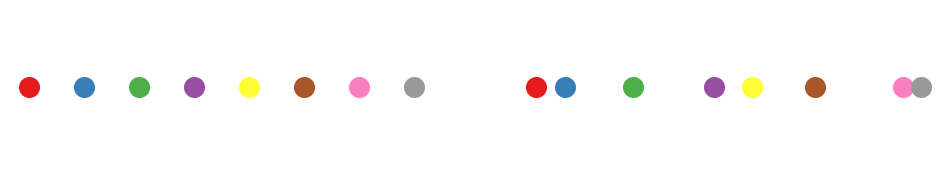

This chart was generated by the following Python code:
import pandas as pd
import matplotlib.pyplot as plt
import numpy as np

plt.rcParams['font.family'] = 'Times New Roman'
start = "466|927|1389|1850|2312|2773|3235|3696"
end = "661|879|1398|2023|2315|2794|3466|3605"


start = start.split("|")
start = [int(v) for v in start]

end = end.split("|")
end = [int(v) for v in end]

fig, axes = plt.subplots(1, 2, figsize=(12, 2))

y_points = [0,0,0,0,0,0,0,0]

for ax in axes:
    ax.set_xticks([])
    ax.set_yticks([])
    for spine in ax.spines.values():
        spine.set_visible(False)


ax = axes[0]
x_points = start
colors = plt.cm.Set1(np.linspace(0, 1, len(x_points)))
for j, (x, y) in enumerate(zip(x_points, y_points)):
    ax.scatter(x, y, color=colors[j], s=200, zorder=5)

ax = axes[1]
x_points = end
colors = plt.cm.Set1(np.linspace(0, 1, len(x_points)))
for j, (x, y) in enumerate(zip(x_points, y_points)):
    ax.scatter(x, y, color=colors[j], s=200, zorder=5)

for i, ax in enumerate(axes):
    extent = ax.get_window_extent().transformed(fig.dpi_scale_trans.inverted())
    fig.savefig(f"numberline_{i}.png", bbox_inches=extent, transparent=True)

plt.show()


